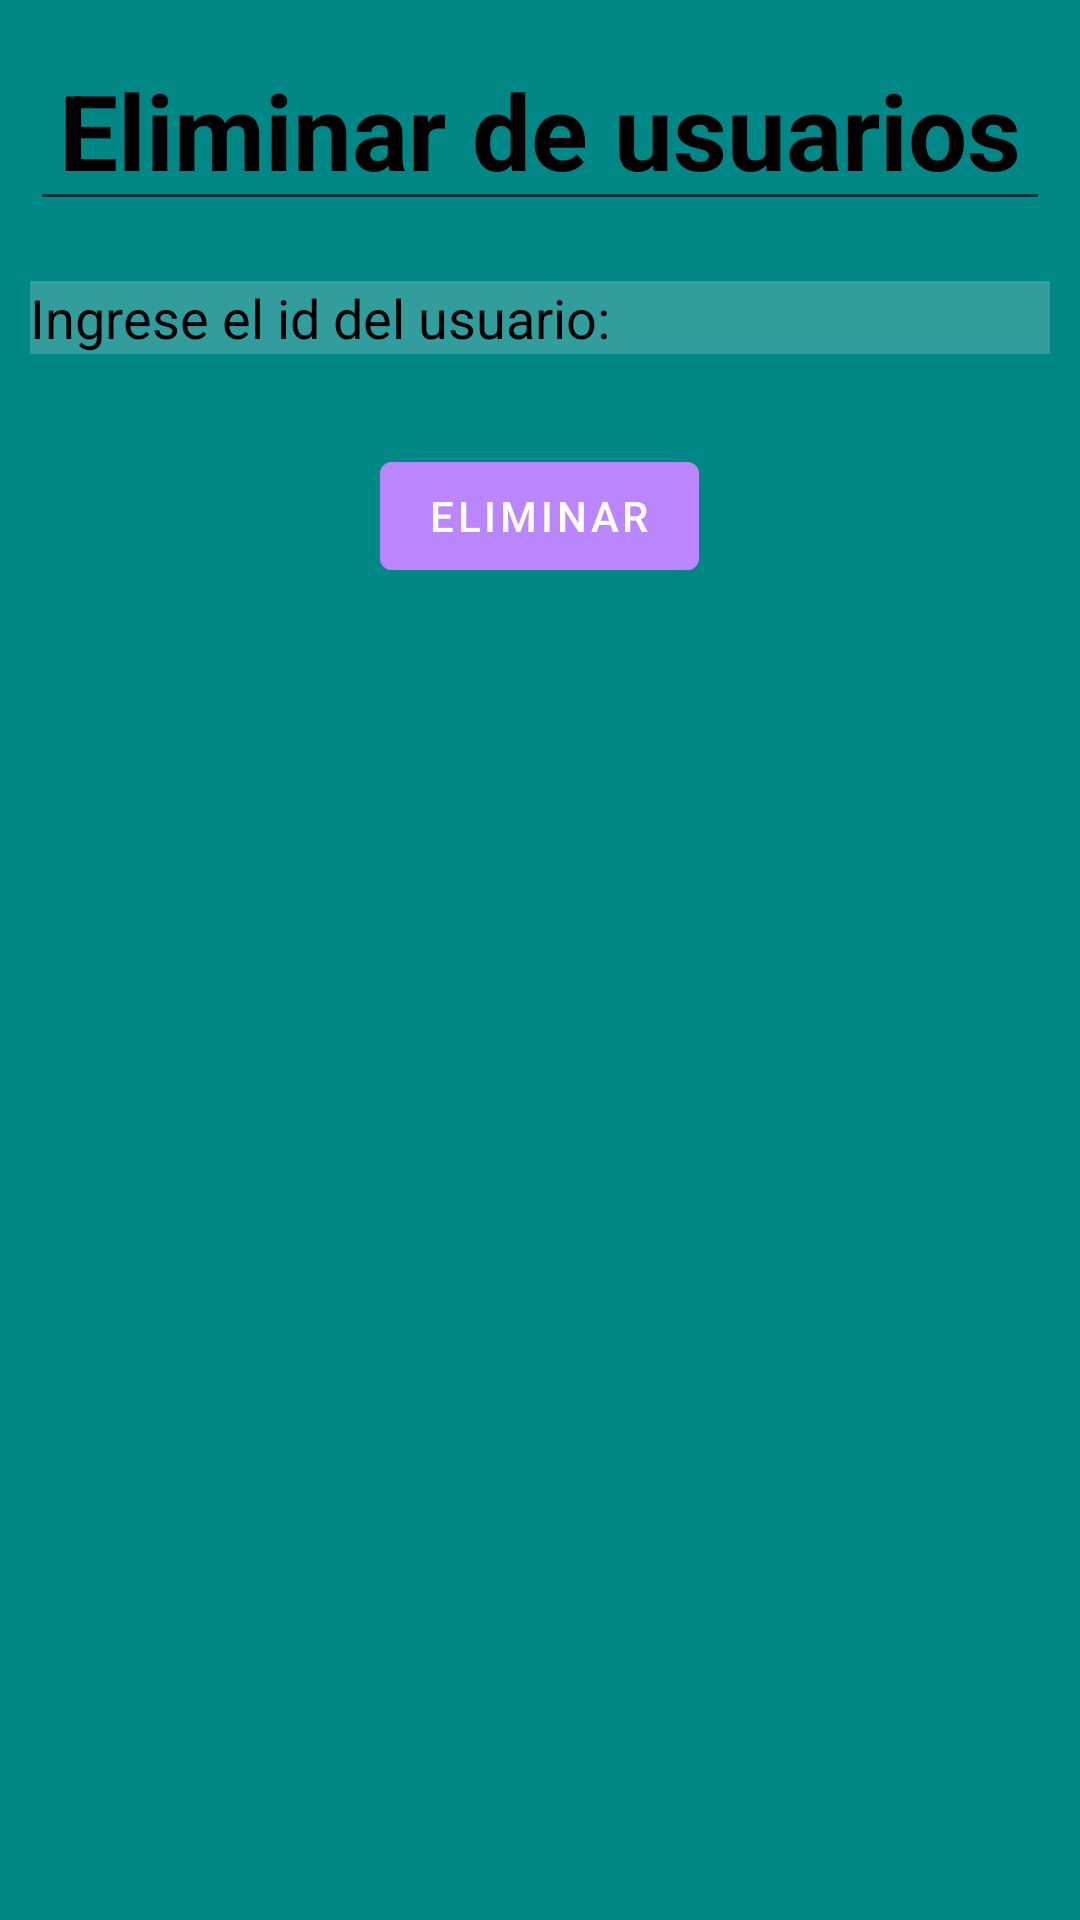

Here is an Android app screen rendered from its layout file. Give the layout XML and the strings, colors and styles it references.
<!-- AndroidManifest.xml: application theme Theme.ControlMedicamentos -->
<!-- res/layout/activity_usuario_eliminar.xml -->
<?xml version="1.0" encoding="utf-8"?>
<LinearLayout xmlns:android="http://schemas.android.com/apk/res/android"
    xmlns:app="http://schemas.android.com/apk/res-auto"
    xmlns:tools="http://schemas.android.com/tools"
    android:layout_width="match_parent"
    android:background="@color/teal_700"
    android:layout_height="match_parent"
    android:orientation="vertical"
    tools:context=".Usuarios.UsuarioEliminarActivity">


    <EditText
        android:layout_width="match_parent"
        android:layout_height="wrap_content"
        android:text="Eliminar de usuarios"
        android:drawableLeft="@drawable/deleteuser"

        android:textColor="@color/black"
        android:textSize="35dp"
        android:textStyle="bold"
        android:layout_margin="10dp"
        android:gravity="center" />

    <EditText
        android:id="@+id/ediUEliCorreo"
        android:layout_width="match_parent"
        android:layout_height="wrap_content"
        android:background="#30ffffff"
        android:hint="Ingrese el id del usuario:"
        android:textColorHint="@color/black"
        android:textColor="@color/black"
        android:layout_margin="10dp"
        android:drawablePadding="20dp"/>


    <com.google.android.material.button.MaterialButton
        android:layout_width="wrap_content"
        android:layout_height="wrap_content"
        android:text="Eliminar"
        android:layout_gravity="center"
        android:backgroundTint="@color/purple_200"
        android:layout_centerHorizontal="true"
        android:layout_margin="20dp"
        android:onClick="Eliminar_Usuario"
        />

</LinearLayout>
<!-- resources referenced by this layout -->
<resources>
  <style name="Theme.ControlMedicamentos" parent="Theme.MaterialComponents.DayNight.DarkActionBar">
          
          <item name="colorPrimary">@color/purple_500</item>
          <item name="colorPrimaryVariant">@color/purple_700</item>
          <item name="colorOnPrimary">@color/white</item>
          
          <item name="colorSecondary">@color/teal_200</item>
          <item name="colorSecondaryVariant">@color/teal_700</item>
          <item name="colorOnSecondary">@color/black</item>
          
          <item name="android:statusBarColor" tools:targetApi="l">?attr/colorPrimaryVariant</item>
          
      </style>
  <!-- not gathered from this repository: default colours our renderer supplied (Android Studio template values) -->
  <color name="purple_200">#FFBB86FC</color>
  <color name="purple_500">#FF6200EE</color>
  <color name="purple_700">#FF3700B3</color>
  <color name="teal_200">#FF03DAC5</color>
  <color name="teal_700">#FF018786</color>
  <color name="black">#FF000000</color>
  <color name="white">#FFFFFFFF</color>
</resources>
